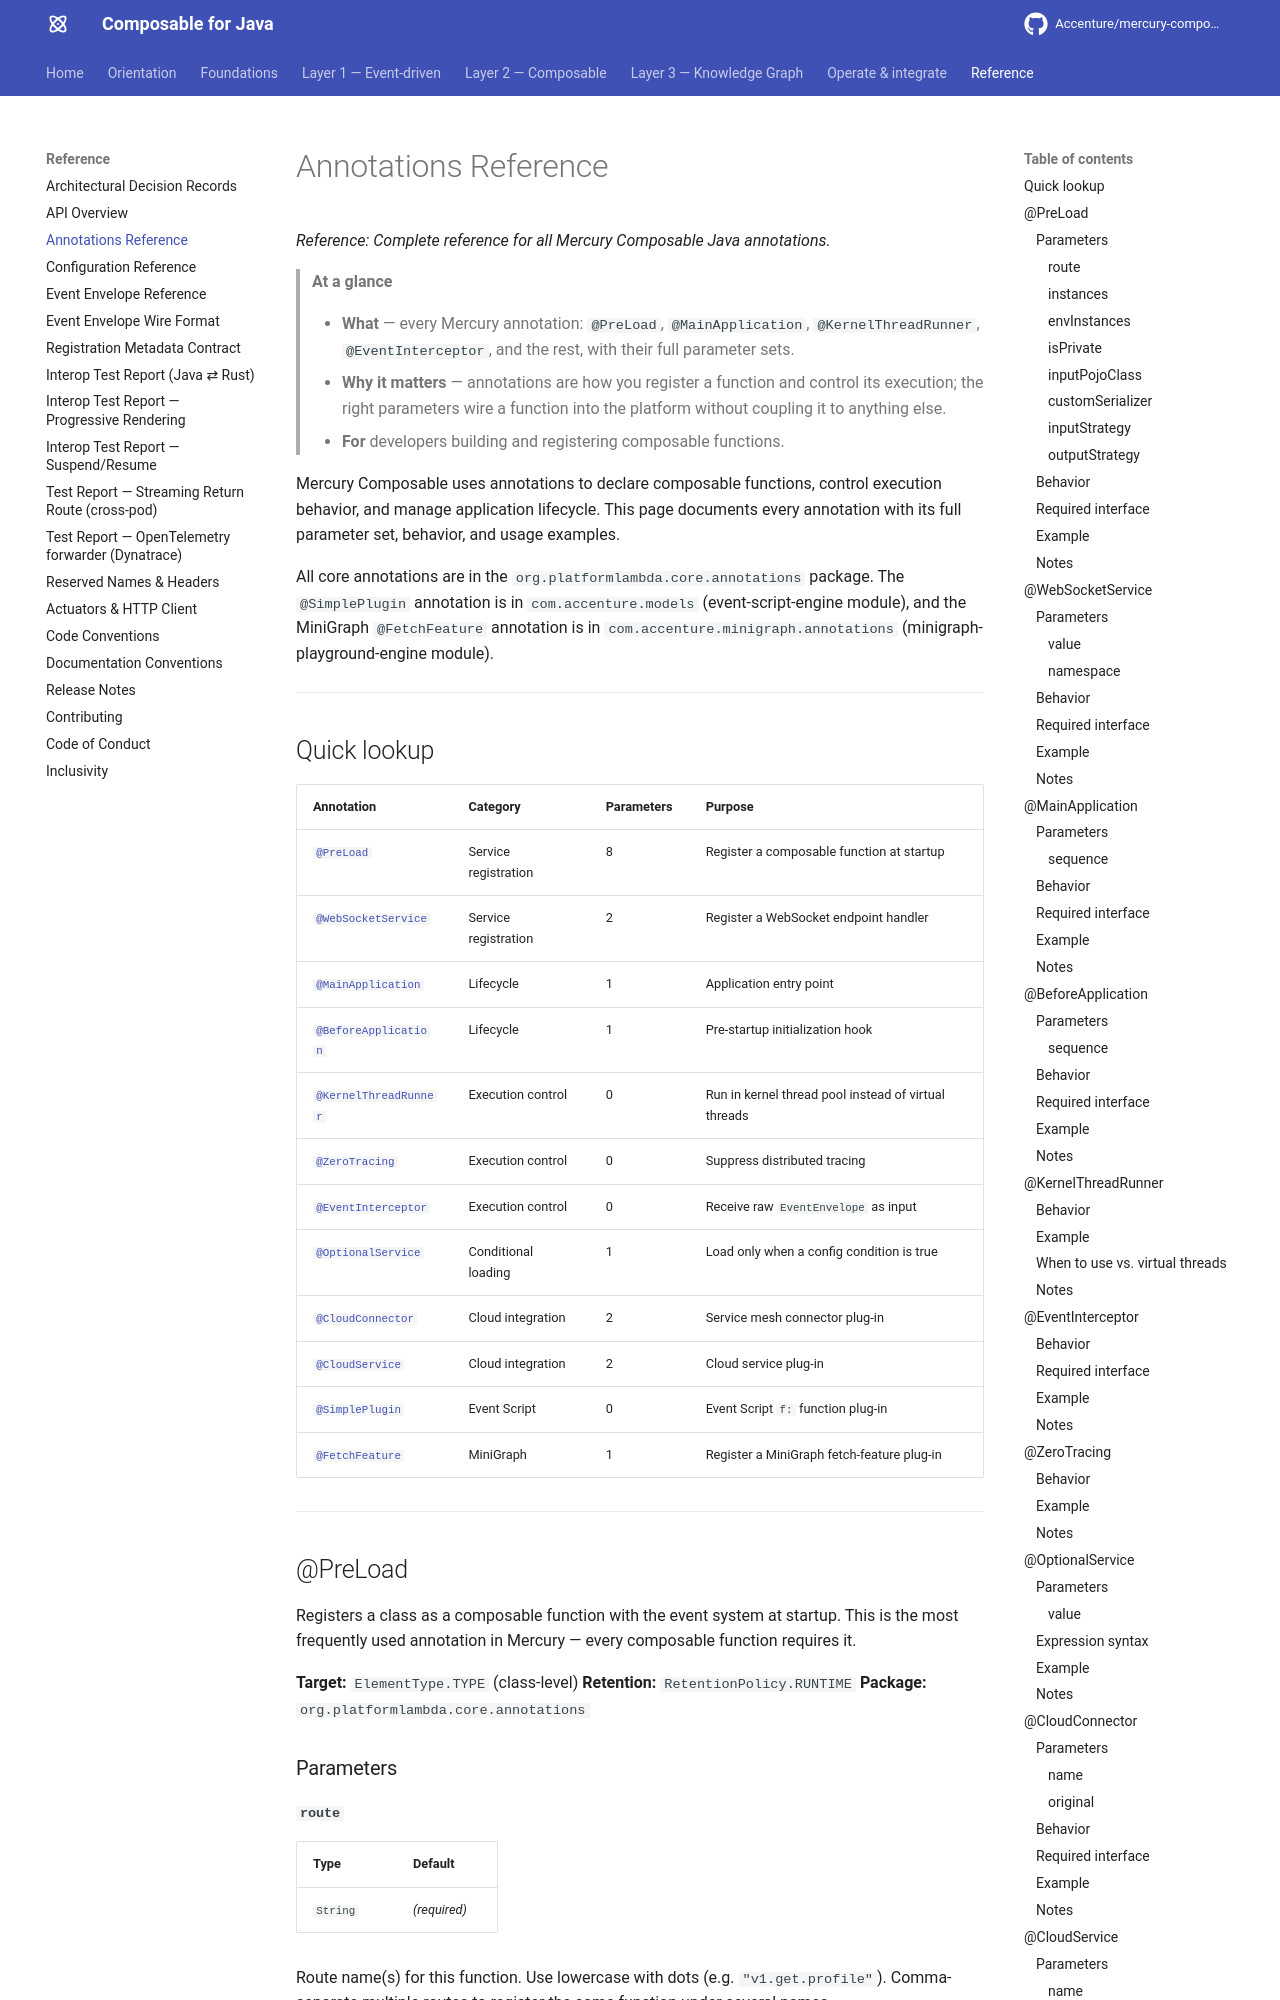

repository: jerryyanmj/mercury-composable · page: guides/annotations-reference/index.html · generator: mkdocs

---
title: Annotations Reference
summary: Complete reference for Mercury's annotations — @PreLoad, @MainApplication,
  @KernelThreadRunner, and the rest — with their parameters.
layer: reference
audience: [developer, reference]
keywords: [annotations, PreLoad, MainApplication, KernelThreadRunner, EventInterceptor, reference]
---

# Annotations Reference

*Reference: Complete reference for all Mercury Composable Java annotations.*

> **At a glance**
>
> - **What** — every Mercury annotation: `@PreLoad`, `@MainApplication`, `@KernelThreadRunner`,
>   `@EventInterceptor`, and the rest, with their full parameter sets.
> - **Why it matters** — annotations are how you register a function and control its execution; the
>   right parameters wire a function into the platform without coupling it to anything else.
> - **For** developers building and registering composable functions.

Mercury Composable uses annotations to declare composable functions, control execution
behavior, and manage application lifecycle. This page documents every annotation with
its full parameter set, behavior, and usage examples.

All core annotations are in the `org.platformlambda.core.annotations` package.
The `@SimplePlugin` annotation is in `com.accenture.models` (event-script-engine module), and the MiniGraph
`@FetchFeature` annotation is in `com.accenture.minigraph.annotations` (minigraph-playground-engine module).

---

## Quick lookup

| Annotation | Category | Parameters | Purpose |
|------------|----------|------------|---------|
| [`@PreLoad`](#preload) | Service registration | 8 | Register a composable function at startup |
| [`@WebSocketService`](#websocketservice) | Service registration | 2 | Register a WebSocket endpoint handler |
| [`@MainApplication`](#mainapplication) | Lifecycle | 1 | Application entry point |
| [`@BeforeApplication`](#beforeapplication) | Lifecycle | 1 | Pre-startup initialization hook |
| [`@KernelThreadRunner`](#kernelthreadrunner) | Execution control | 0 | Run in kernel thread pool instead of virtual threads |
| [`@ZeroTracing`](#zerotracing) | Execution control | 0 | Suppress distributed tracing |
| [`@EventInterceptor`](#eventinterceptor) | Execution control | 0 | Receive raw `EventEnvelope` as input |
| [`@OptionalService`](#optionalservice) | Conditional loading | 1 | Load only when a config condition is true |
| [`@CloudConnector`](#cloudconnector) | Cloud integration | 2 | Service mesh connector plug-in |
| [`@CloudService`](#cloudservice) | Cloud integration | 2 | Cloud service plug-in |
| [`@SimplePlugin`](#simpleplugin) | Event Script | 0 | Event Script `f:` function plug-in |
| [`@FetchFeature`](#fetchfeature) | MiniGraph | 1 | Register a MiniGraph fetch-feature plug-in |

---
